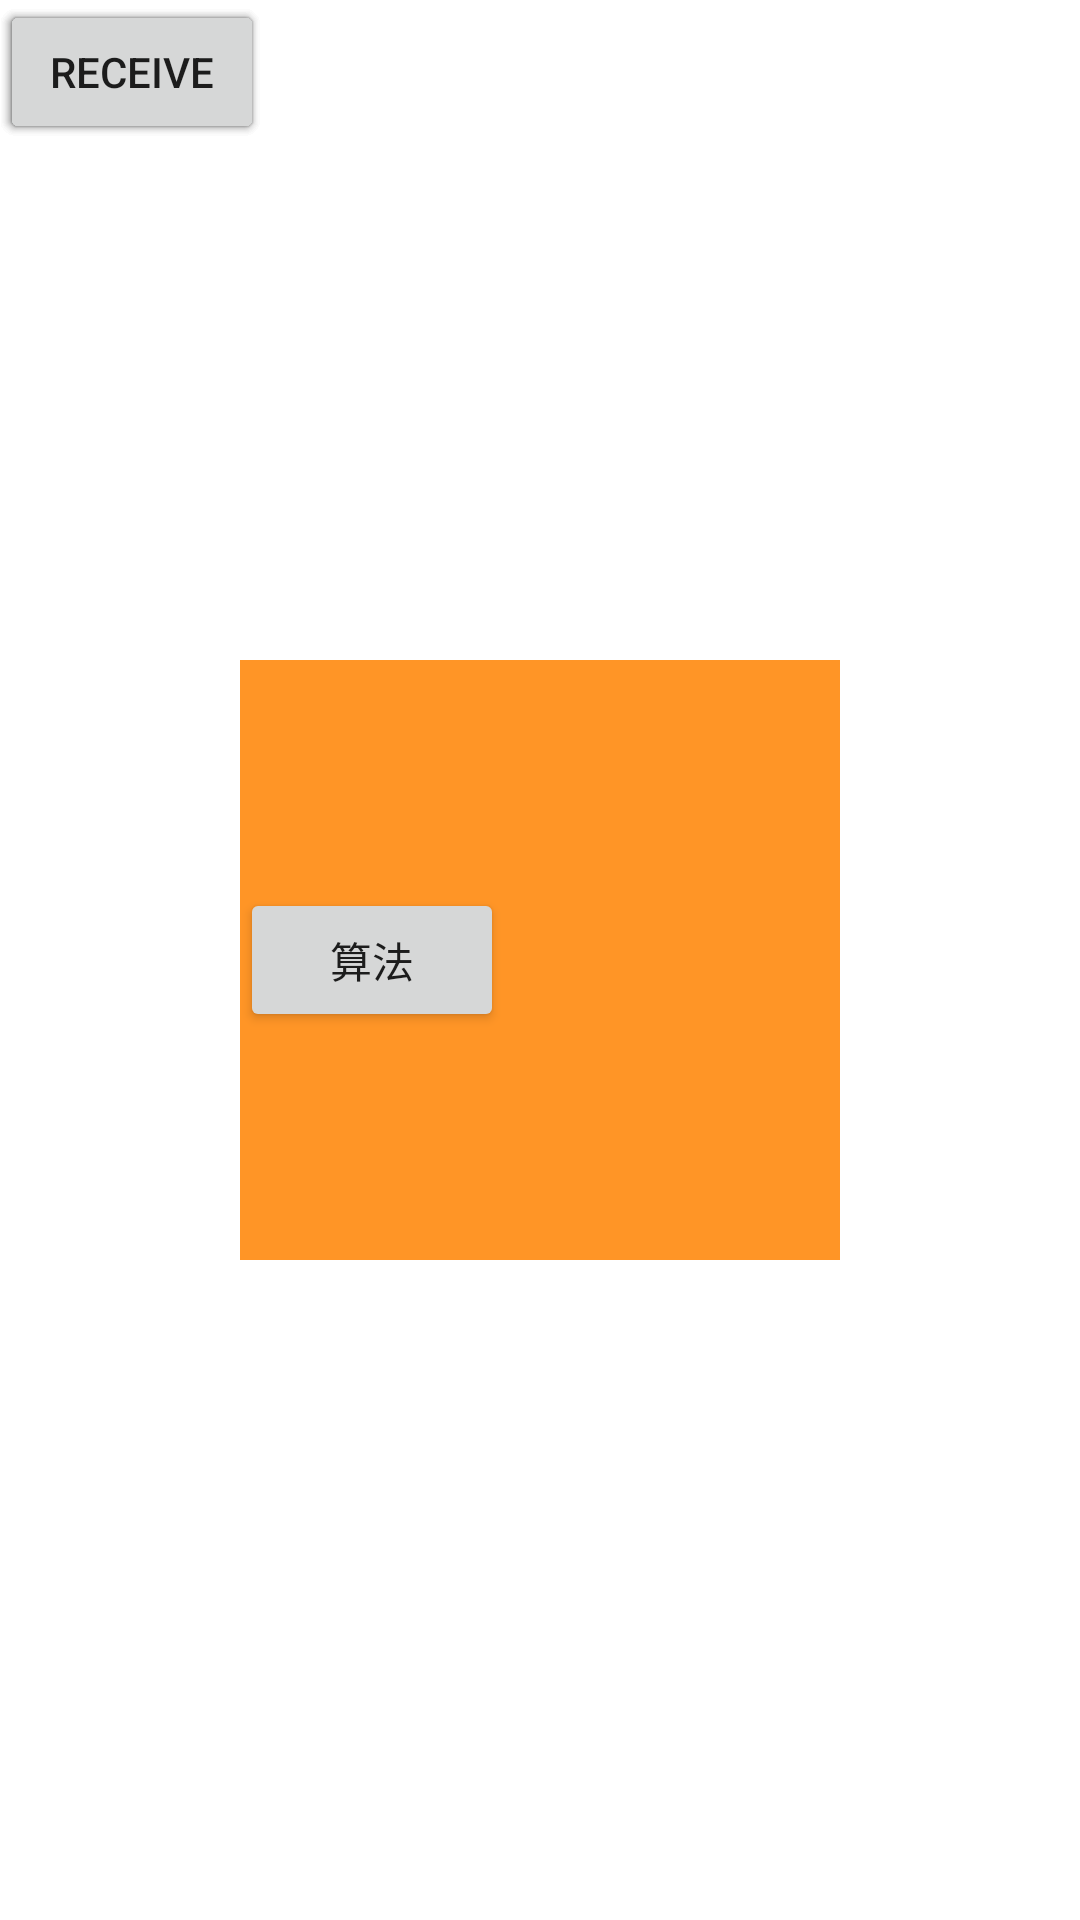

Android layout source for this screen:
<!-- AndroidManifest.xml: application theme Theme.AndroidStudy -->
<!-- res/layout/fragment_view_model.xml -->
<?xml version="1.0" encoding="utf-8"?>
<FrameLayout xmlns:android="http://schemas.android.com/apk/res/android"
    xmlns:app="http://schemas.android.com/apk/res-auto"
    xmlns:tools="http://schemas.android.com/tools"
    android:layout_width="match_parent"
    android:layout_height="match_parent"
    android:orientation="vertical">

    <Button
        android:id="@+id/send1"
        android:layout_width="wrap_content"
        android:layout_height="wrap_content"
        android:text="send1"
        app:layout_constraintStart_toStartOf="parent"
        app:layout_constraintTop_toTopOf="parent" />

    <Button
        android:id="@+id/send2"
        android:layout_width="wrap_content"
        android:layout_height="wrap_content"
        android:text="send2"
        app:layout_constraintEnd_toEndOf="parent"
        app:layout_constraintTop_toTopOf="parent" />

    <Button
        android:id="@+id/send3"
        android:layout_width="wrap_content"
        android:layout_height="wrap_content"
        android:text="send3"
        app:layout_constraintEnd_toEndOf="parent"
        app:layout_constraintTop_toTopOf="parent" />

    <Button
        android:id="@+id/receive"
        android:layout_width="wrap_content"
        android:layout_height="wrap_content"
        android:text="receive"
        app:layout_constraintEnd_toEndOf="parent"
        app:layout_constraintTop_toTopOf="parent" />

    <LinearLayout
        android:id="@+id/ll_cal_parent"
        android:background="@color/gold"
        android:layout_gravity="center"
        android:layout_width="200dp"
        android:layout_height="200dp">

        <Button
            android:id="@+id/cal"
            android:layout_width="wrap_content"
            android:layout_height="wrap_content"
            android:layout_gravity="center"
            android:text="算法"
            app:layout_constraintEnd_toEndOf="parent"
            app:layout_constraintTop_toTopOf="parent" />

    </LinearLayout>


</FrameLayout>
<!-- resources referenced by this layout -->
<resources>
  <color name="gold">#FF9526</color>
  <style name="Theme.AndroidStudy" parent="Theme.MaterialComponents.Light.NoActionBar">
          
          <item name="colorPrimary">@color/purple_500</item>
          <item name="colorPrimaryVariant">@color/purple_700</item>
          <item name="colorOnPrimary">@color/white</item>
          
          <item name="colorSecondary">@color/teal_200</item>
          <item name="colorSecondaryVariant">@color/teal_700</item>
      </style>
  <color name="purple_500">#FF6200EE</color>
  <color name="purple_700">#FF3700B3</color>
  <color name="white">#FFFFFF</color>
  <color name="teal_200">#FF03DAC5</color>
  <color name="teal_700">#FF018786</color>
</resources>
